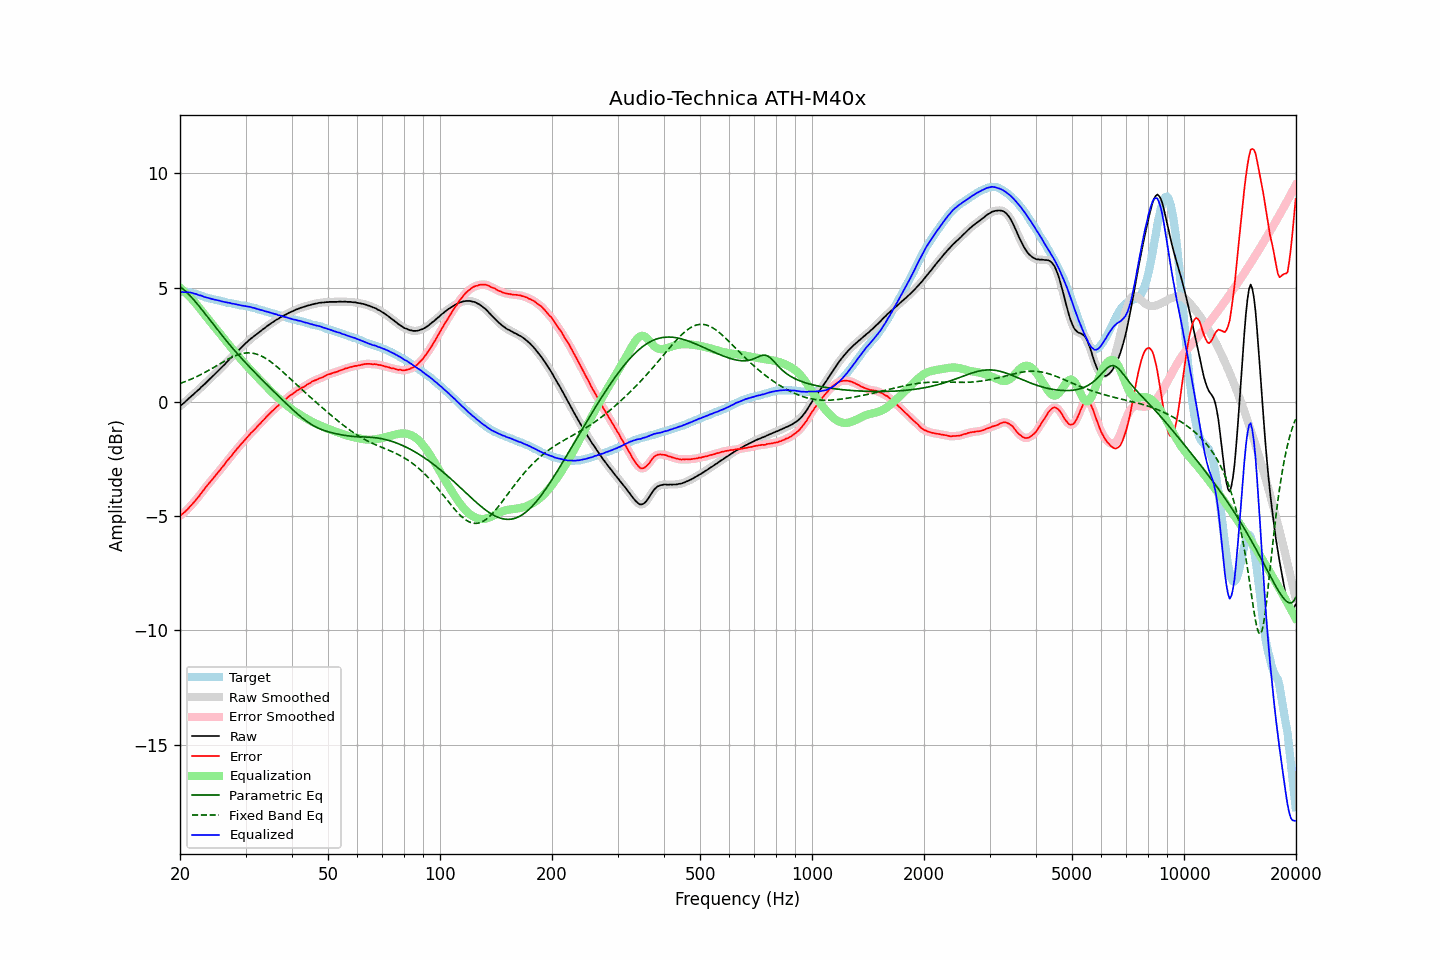

Source data for this figure (header and first rows):
frequency, raw, error, smoothed, error_smoothed, equalization, parametric_eq, fixed_band_eq, equalized_raw, equalized_smoothed, target
20.00, -0.19, -4.99, -0.19, -4.98, 4.99, 5.04, 0.80, 4.81, 4.81, 4.80
20.20, -0.13, -4.93, -0.13, -4.93, 4.94, 4.99, 0.83, 4.81, 4.80, 4.80
20.40, -0.08, -4.88, -0.07, -4.88, 4.88, 4.93, 0.85, 4.80, 4.80, 4.80
20.61, -0.02, -4.82, -0.01, -4.82, 4.81, 4.87, 0.88, 4.79, 4.80, 4.80
20.81, 0.05, -4.75, 0.05, -4.75, 4.75, 4.80, 0.91, 4.80, 4.80, 4.80
21.02, 0.11, -4.69, 0.12, -4.68, 4.68, 4.73, 0.93, 4.79, 4.79, 4.80
21.23, 0.18, -4.60, 0.18, -4.61, 4.61, 4.66, 0.96, 4.79, 4.79, 4.78
21.44, 0.24, -4.53, 0.24, -4.53, 4.53, 4.59, 0.99, 4.77, 4.77, 4.77
21.66, 0.30, -4.45, 0.30, -4.45, 4.45, 4.51, 1.02, 4.75, 4.76, 4.75
21.87, 0.36, -4.37, 0.37, -4.37, 4.37, 4.43, 1.06, 4.73, 4.74, 4.73
22.09, 0.43, -4.29, 0.43, -4.29, 4.28, 4.34, 1.09, 4.72, 4.71, 4.72
22.31, 0.49, -4.20, 0.49, -4.20, 4.20, 4.26, 1.12, 4.69, 4.69, 4.69
22.54, 0.55, -4.12, 0.56, -4.11, 4.11, 4.17, 1.16, 4.66, 4.67, 4.67
22.76, 0.63, -4.02, 0.63, -4.02, 4.02, 4.09, 1.19, 4.65, 4.64, 4.65
22.99, 0.69, -3.93, 0.69, -3.93, 3.93, 4.00, 1.23, 4.62, 4.62, 4.62
23.22, 0.75, -3.84, 0.76, -3.84, 3.84, 3.91, 1.27, 4.59, 4.60, 4.59
23.45, 0.82, -3.74, 0.82, -3.74, 3.75, 3.82, 1.30, 4.57, 4.57, 4.56
23.69, 0.89, -3.66, 0.89, -3.66, 3.66, 3.73, 1.34, 4.55, 4.55, 4.55
23.92, 0.96, -3.57, 0.96, -3.57, 3.57, 3.64, 1.38, 4.54, 4.54, 4.53
24.16, 1.03, -3.49, 1.03, -3.49, 3.49, 3.55, 1.42, 4.52, 4.52, 4.52
24.40, 1.09, -3.41, 1.10, -3.40, 3.40, 3.46, 1.46, 4.50, 4.50, 4.50
24.65, 1.16, -3.32, 1.16, -3.32, 3.32, 3.36, 1.50, 4.48, 4.48, 4.48
24.89, 1.23, -3.23, 1.23, -3.23, 3.23, 3.27, 1.54, 4.47, 4.46, 4.46
25.14, 1.30, -3.15, 1.30, -3.15, 3.15, 3.18, 1.59, 4.45, 4.45, 4.45
25.39, 1.37, -3.06, 1.37, -3.06, 3.06, 3.10, 1.63, 4.43, 4.43, 4.43
25.65, 1.44, -2.98, 1.44, -2.97, 2.97, 3.01, 1.67, 4.41, 4.42, 4.42
25.91, 1.51, -2.88, 1.51, -2.89, 2.88, 2.92, 1.71, 4.40, 4.40, 4.39
26.16, 1.58, -2.80, 1.58, -2.80, 2.80, 2.83, 1.75, 4.38, 4.38, 4.38
26.43, 1.65, -2.72, 1.66, -2.71, 2.71, 2.74, 1.79, 4.36, 4.36, 4.37
26.69, 1.73, -2.61, 1.73, -2.62, 2.62, 2.66, 1.83, 4.35, 4.35, 4.34
26.96, 1.80, -2.53, 1.80, -2.53, 2.53, 2.57, 1.87, 4.33, 4.34, 4.33
27.23, 1.88, -2.44, 1.88, -2.44, 2.44, 2.49, 1.90, 4.33, 4.32, 4.32
27.50, 1.94, -2.37, 1.95, -2.36, 2.36, 2.41, 1.94, 4.30, 4.31, 4.31
27.77, 2.02, -2.27, 2.02, -2.27, 2.27, 2.32, 1.97, 4.30, 4.29, 4.29
28.05, 2.09, -2.19, 2.09, -2.19, 2.19, 2.24, 2.00, 4.28, 4.28, 4.28
28.33, 2.16, -2.10, 2.16, -2.10, 2.10, 2.16, 2.03, 4.27, 4.27, 4.26
28.62, 2.23, -2.02, 2.23, -2.02, 2.02, 2.08, 2.06, 4.25, 4.25, 4.25
28.90, 2.29, -1.94, 2.30, -1.93, 1.94, 2.00, 2.08, 4.23, 4.23, 4.23
29.19, 2.36, -1.85, 2.36, -1.86, 1.86, 1.92, 2.10, 4.22, 4.22, 4.21
29.48, 2.43, -1.78, 2.43, -1.78, 1.77, 1.85, 2.11, 4.21, 4.21, 4.21
29.78, 2.50, -1.70, 2.50, -1.70, 1.69, 1.77, 2.13, 4.20, 4.20, 4.20
30.08, 2.57, -1.62, 2.57, -1.62, 1.62, 1.69, 2.14, 4.19, 4.19, 4.19
30.38, 2.63, -1.54, 2.64, -1.54, 1.54, 1.62, 2.14, 4.17, 4.18, 4.17
30.68, 2.70, -1.46, 2.70, -1.46, 1.46, 1.54, 2.14, 4.16, 4.16, 4.16
30.99, 2.76, -1.37, 2.76, -1.38, 1.39, 1.47, 2.14, 4.15, 4.14, 4.13
31.30, 2.81, -1.31, 2.82, -1.31, 1.31, 1.40, 2.13, 4.12, 4.13, 4.12
31.61, 2.87, -1.24, 2.87, -1.24, 1.24, 1.32, 2.12, 4.11, 4.10, 4.11
31.93, 2.92, -1.17, 2.92, -1.17, 1.16, 1.25, 2.10, 4.08, 4.08, 4.09
32.24, 2.97, -1.09, 2.98, -1.09, 1.09, 1.18, 2.08, 4.06, 4.06, 4.06
32.57, 3.03, -1.01, 3.03, -1.01, 1.01, 1.11, 2.05, 4.05, 4.04, 4.04
32.89, 3.08, -0.95, 3.09, -0.94, 0.94, 1.04, 2.02, 4.02, 4.03, 4.03
33.22, 3.14, -0.86, 3.14, -0.87, 0.87, 0.97, 1.99, 4.01, 4.01, 4.00
33.55, 3.19, -0.80, 3.19, -0.79, 0.79, 0.90, 1.95, 3.98, 3.98, 3.99
33.89, 3.24, -0.72, 3.25, -0.72, 0.72, 0.83, 1.91, 3.96, 3.96, 3.96
34.23, 3.30, -0.64, 3.30, -0.64, 0.64, 0.76, 1.87, 3.95, 3.94, 3.94
34.57, 3.35, -0.57, 3.35, -0.57, 0.57, 0.69, 1.82, 3.92, 3.92, 3.92
34.92, 3.40, -0.50, 3.40, -0.50, 0.50, 0.62, 1.77, 3.90, 3.90, 3.90
35.27, 3.45, -0.43, 3.45, -0.43, 0.43, 0.55, 1.72, 3.88, 3.88, 3.88
35.62, 3.49, -0.37, 3.50, -0.36, 0.36, 0.48, 1.67, 3.86, 3.86, 3.86
35.97, 3.54, -0.30, 3.54, -0.30, 0.30, 0.41, 1.61, 3.84, 3.84, 3.84
... 635 more rows
